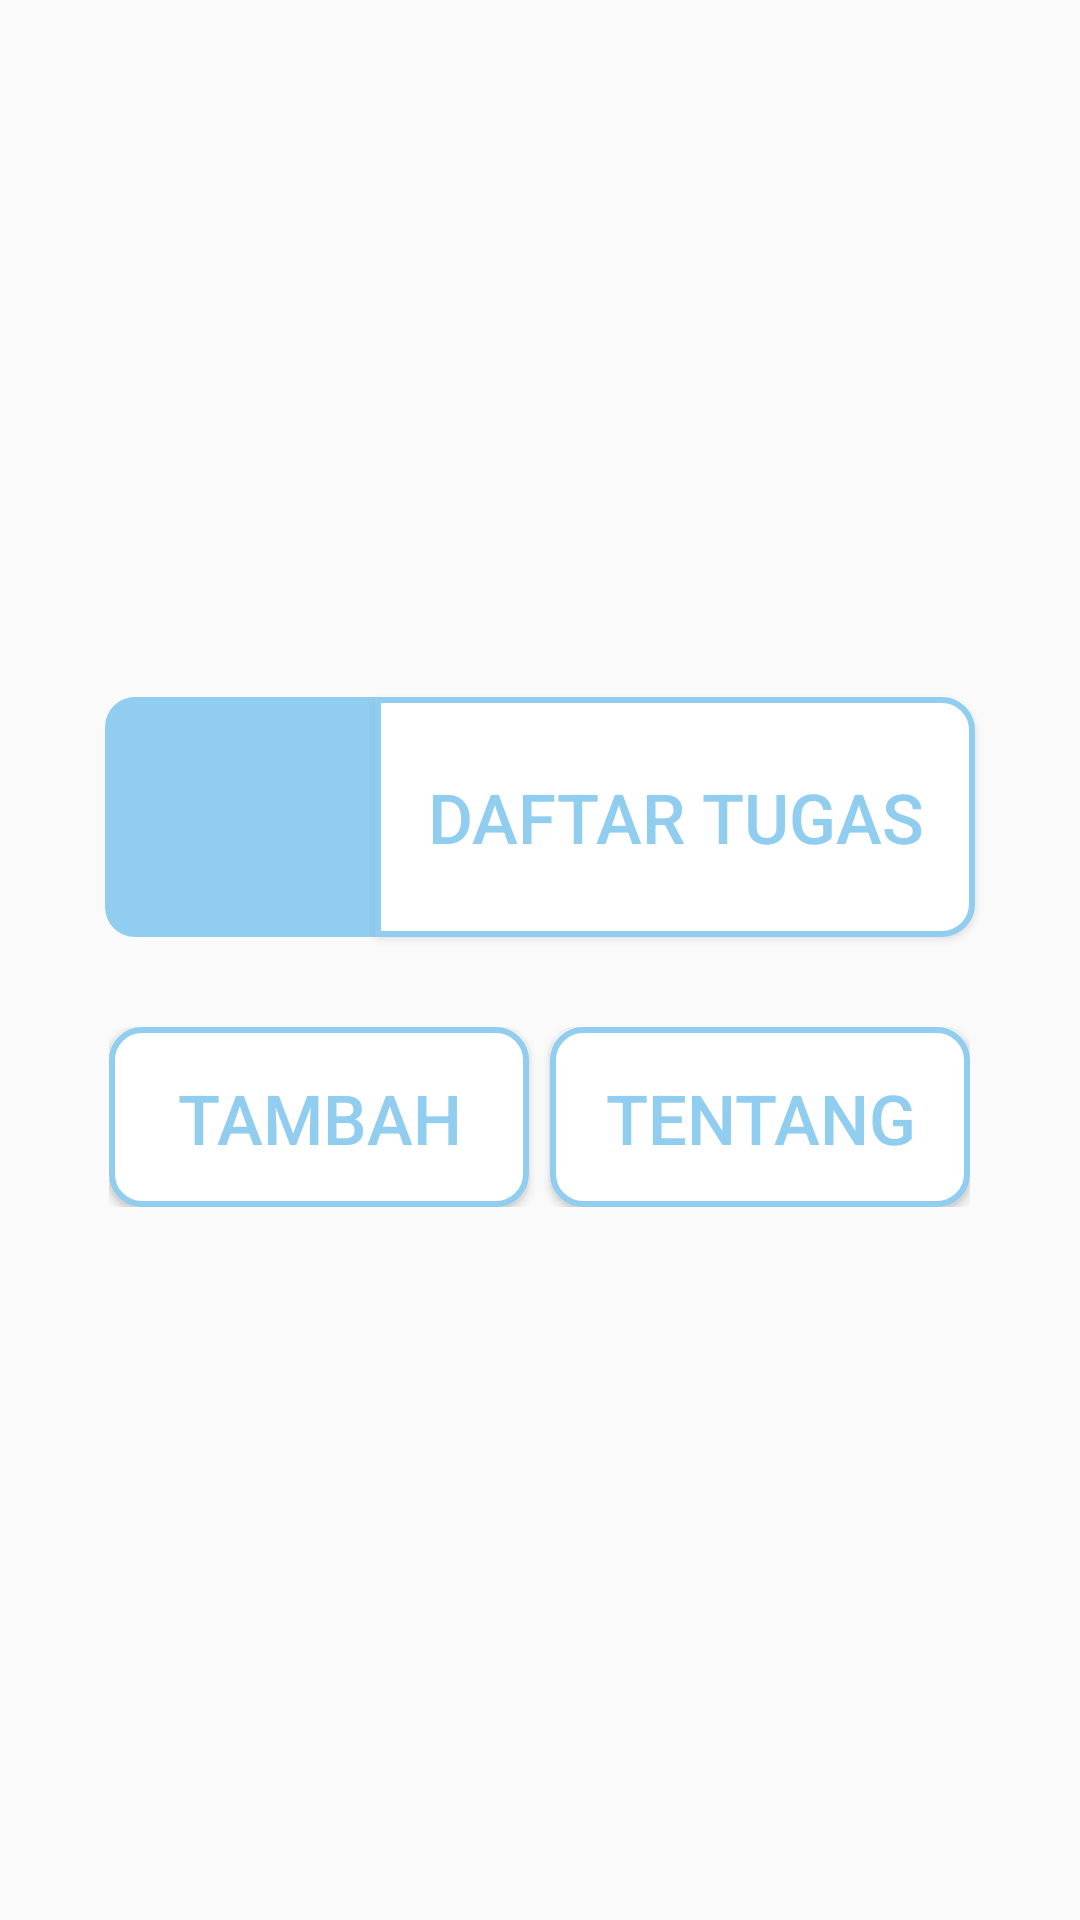

Reconstruct the res/layout file that produces this screen, plus the resources it refers to.
<!-- AndroidManifest.xml: application theme Tema2 -->
<!-- res/layout/activity_main.xml -->
<?xml version="1.0" encoding="utf-8"?>
<LinearLayout xmlns:android="http://schemas.android.com/apk/res/android"
    xmlns:tools="http://schemas.android.com/tools"
    xmlns:app="http://schemas.android.com/apk/res-auto"
    android:background="@drawable/fulbgimage"
    android:layout_width="match_parent"
    android:layout_height="match_parent"
    android:orientation="vertical"
    android:gravity="center"
    tools:context=".MainActivity">






    <LinearLayout
        android:layout_marginTop="5dp"
        android:layout_width="match_parent"
        android:layout_height="100dp"
        android:gravity="center"
        android:orientation="horizontal">
        <ImageView
            android:layout_width="90dp"
            android:background="@drawable/stylebutton1"
            android:layout_height="80dp"
            app:tint="@color/white"
            android:src="@drawable/ic_baseline_list_alt_24"/>
        <Button
            android:id="@+id/lihatbtn"
            android:layout_width="200dp"
            android:background="@drawable/stylebuttonright1"
            android:layout_height="80dp"
            android:textSize="23sp"
            android:textColor="@color/primary"
            android:text="Daftar Tugas"/>
    </LinearLayout>

    <LinearLayout
        android:layout_width="match_parent"
        android:layout_height="100dp"
        android:gravity="center"
        android:orientation="horizontal">

    <LinearLayout
        android:layout_width="wrap_content"
        android:layout_height="60dp"
        android:gravity="left"
        android:orientation="horizontal">
        <Button
            android:id="@+id/inputbtn"
            android:layout_width="140dp"
            android:background="@drawable/stylebutton3"
            android:layout_height="60dp"
            android:textSize="23sp"
            android:layout_marginRight="5dp"
            android:textColor="@color/primary"
            android:text="Tambah"/>
    </LinearLayout>

    <LinearLayout
        android:layout_width="wrap_content"
        android:layout_height="60dp"
        android:gravity="center"
        android:orientation="horizontal">
        <Button
            android:id="@+id/infobtn"
            android:layout_width="140dp"
            android:background="@drawable/stylebutton3"
            android:layout_height="60dp"
            android:textSize="23sp"
            android:layout_marginLeft="2dp"
            android:textColor="@color/primary"
            android:text="Tentang"/>
    </LinearLayout>
    </LinearLayout>

</LinearLayout>
<!-- resources referenced by this layout -->
<resources>
  <color name="primary">#91CDEF</color>
  <color name="white">#FFFFFFFF</color>
  <!-- drawable stylebutton1 (drawable) -->
  <?xml version="1.0" encoding="utf-8"?>
  <shape
      xmlns:android="http://schemas.android.com/apk/res/android">
      <corners android:topLeftRadius="10dp" android:bottomLeftRadius="10dp"/>
      <padding android:bottom="15dp" android:right="15dp"
          android:left="15dp"
          android:top="15dp">
      </padding>
      <solid android:color="@color/primary"/>
  </shape>
  <!-- drawable stylebutton3 (drawable) -->
  <?xml version="1.0" encoding="utf-8"?>
  <shape
      xmlns:android="http://schemas.android.com/apk/res/android">
      <padding android:bottom="15dp" android:right="15dp"
          android:left="15dp"
          android:top="15dp">
      </padding>
      <solid android:color="#ffff"/>
      <corners android:radius="10dp"/>
      <stroke android:width="2dp" android:color="#91CDEF"/>
  </shape>
  <!-- drawable stylebuttonright1 (drawable) -->
  <?xml version="1.0" encoding="utf-8"?>
  <shape xmlns:android="http://schemas.android.com/apk/res/android">
      <corners android:topRightRadius="10dp" android:bottomRightRadius="10dp"/>
      <solid android:color="@color/white"/>
      <stroke android:width="2dip" android:color="#91CDEF"/>
  </shape>
  <style name="Tema2" parent="Theme.AppCompat.Light.NoActionBar">
          
          <item name="colorPrimary">@color/colorAccent</item>
          <item name="colorPrimaryDark">@color/colorPrimaryDark</item>
          <item name="colorAccent">@color/colorAccent</item>
      </style>
  <color name="colorAccent">#91CDEF</color>
  <color name="colorPrimaryDark">#2F4F4F</color>
</resources>
